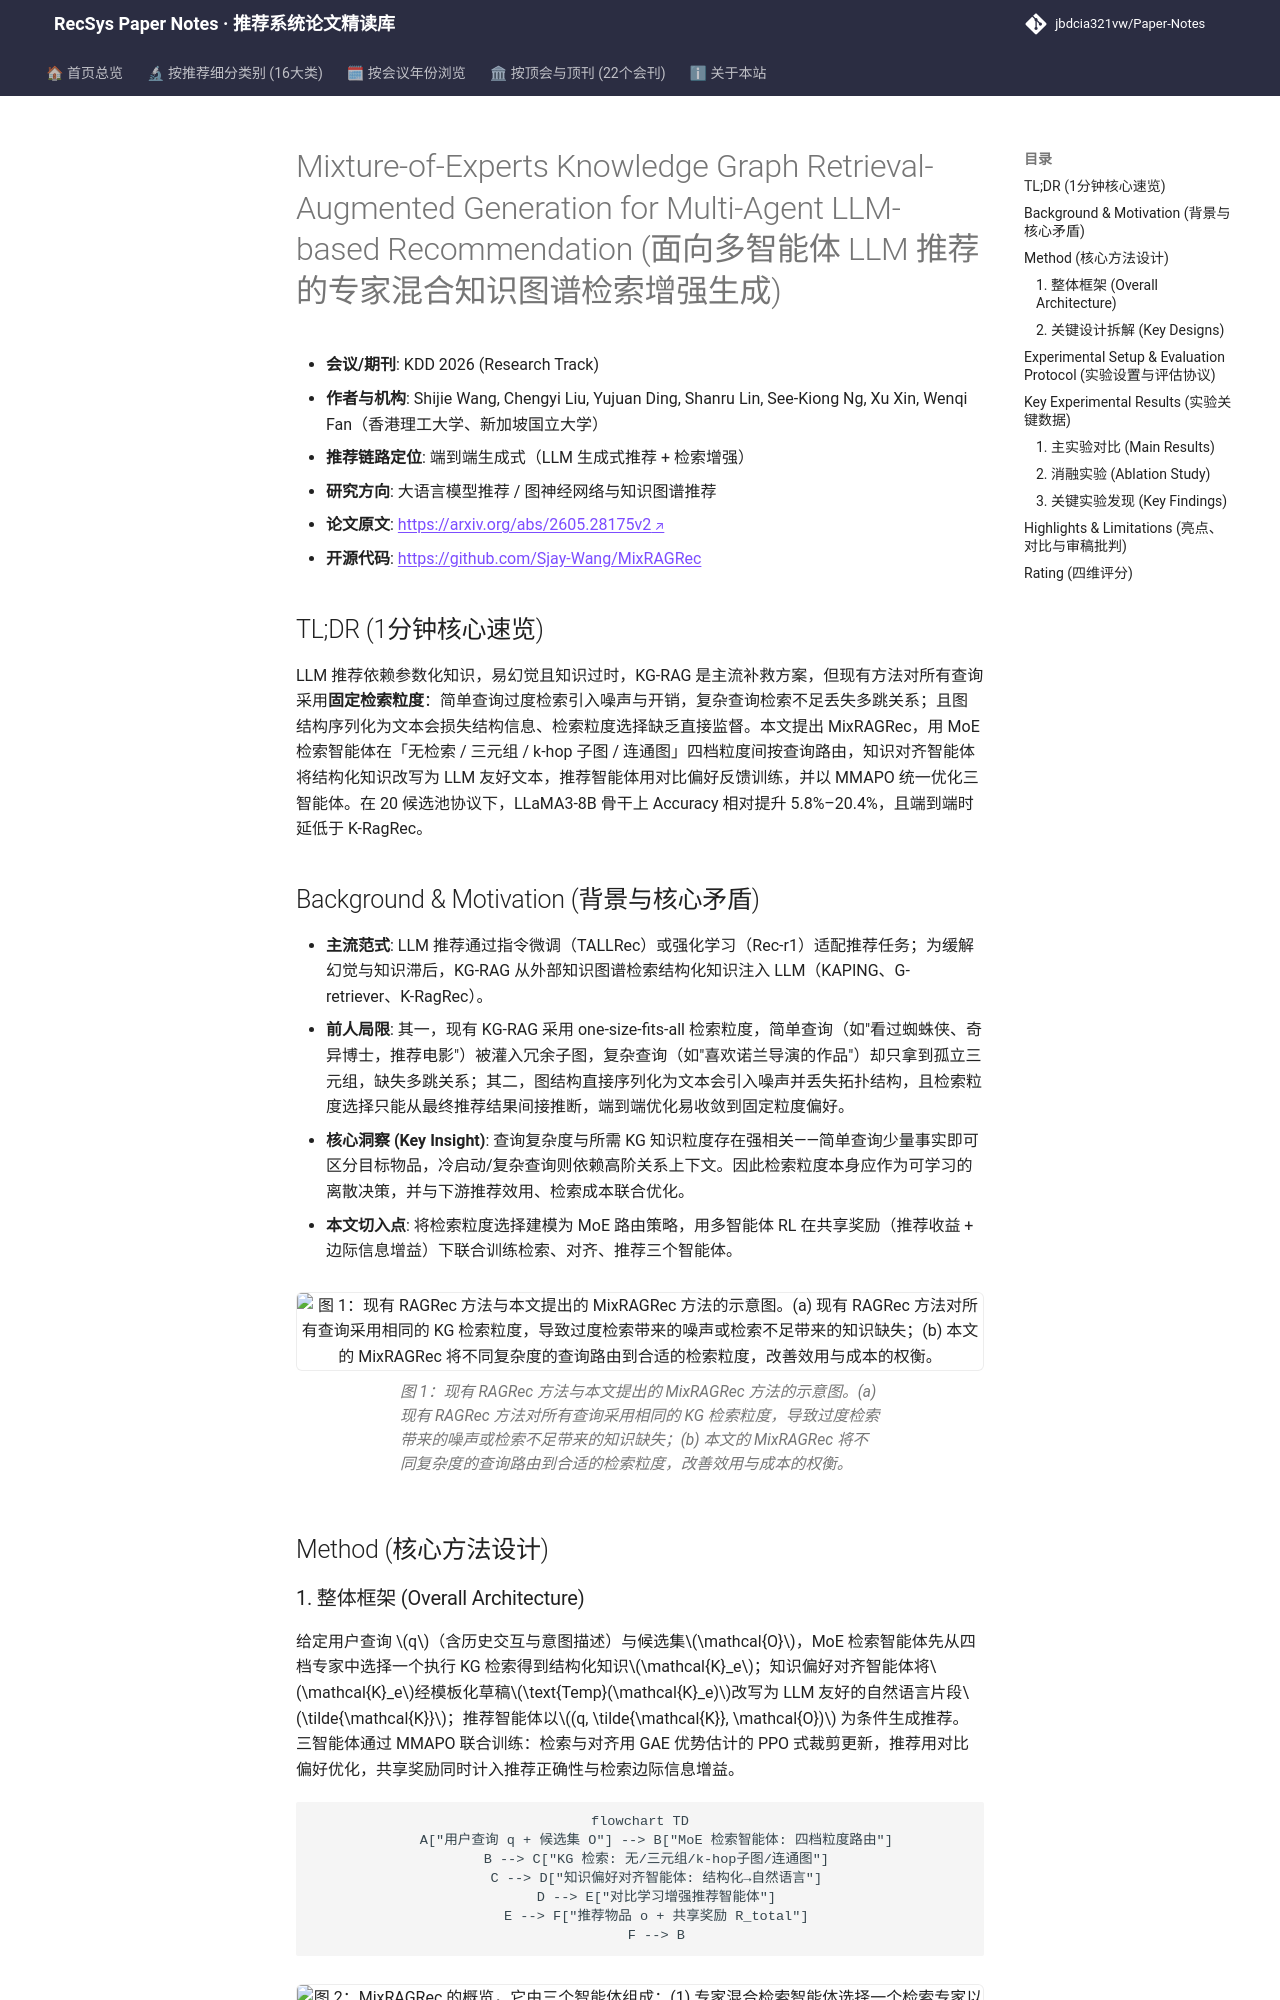

repository: jbdcia321vw/Paper-Notes · page: venues/KDD/2026/llm_rec/mixture_of_experts_knowledge_graph_retrieval_augmented_generation_for_multi/index.html · generator: mkdocs

---
title: "[Paper Note] Mixture-of-Experts Knowledge Graph Retrieval-Augmented Generation for Multi-Agent LLM-based Recommendation"
description: "[KDD 2026][大语言模型推荐] 用 MoE 多粒度 KG 检索智能体按查询复杂度路由检索粒度，配合知识对齐与对比偏好优化，在 20 候选池协议下 Accuracy 相对提升 5.8%–20.4%。"
tags:
  - KDD 2026
  - 大语言模型推荐
  - 端到端生成式
  - KG-RAG
  - Mixture-of-Experts
  - 多智能体强化学习
date: 2026-11-12
venue: KDD
year: 2026
paper_url: "https://arxiv.org/abs/2605.28175"
code_url: "https://github.com/Sjay-Wang/MixRAGRec"
categories:
  - llm_rec
  - graph_rec
---

# Mixture-of-Experts Knowledge Graph Retrieval-Augmented Generation for Multi-Agent LLM-based Recommendation (面向多智能体 LLM 推荐的专家混合知识图谱检索增强生成)

- **会议/期刊**: KDD 2026 (Research Track)
- **作者与机构**: Shijie Wang, Chengyi Liu, Yujuan Ding, Shanru Lin, See-Kiong Ng, Xu Xin, Wenqi Fan（香港理工大学、新加坡国立大学）
- **推荐链路定位**: 端到端生成式（LLM 生成式推荐 + 检索增强）
- **研究方向**: 大语言模型推荐 / 图神经网络与知识图谱推荐
- **论文原文**: [https://arxiv.org/abs/2605.28175v2](https://arxiv.org/abs/2605.28175v2)
- **开源代码**: [https://github.com/Sjay-Wang/MixRAGRec](https://github.com/Sjay-Wang/MixRAGRec)

## TL;DR (1分钟核心速览)

LLM 推荐依赖参数化知识，易幻觉且知识过时，KG-RAG 是主流补救方案，但现有方法对所有查询采用**固定检索粒度**：简单查询过度检索引入噪声与开销，复杂查询检索不足丢失多跳关系；且图结构序列化为文本会损失结构信息、检索粒度选择缺乏直接监督。本文提出 MixRAGRec，用 MoE 检索智能体在「无检索 / 三元组 / k-hop 子图 / 连通图」四档粒度间按查询路由，知识对齐智能体将结构化知识改写为 LLM 友好文本，推荐智能体用对比偏好反馈训练，并以 MMAPO 统一优化三智能体。在 20 候选池协议下，LLaMA3-8B 骨干上 Accuracy 相对提升 5.8%–20.4%，且端到端时延低于 K-RagRec。

## Background & Motivation (背景与核心矛盾)

- **主流范式**: LLM 推荐通过指令微调（TALLRec）或强化学习（Rec-r1）适配推荐任务；为缓解幻觉与知识滞后，KG-RAG 从外部知识图谱检索结构化知识注入 LLM（KAPING、G-retriever、K-RagRec）。
- **前人局限**: 其一，现有 KG-RAG 采用 one-size-fits-all 检索粒度，简单查询（如"看过蜘蛛侠、奇异博士，推荐电影"）被灌入冗余子图，复杂查询（如"喜欢诺兰导演的作品"）却只拿到孤立三元组，缺失多跳关系；其二，图结构直接序列化为文本会引入噪声并丢失拓扑结构，且检索粒度选择只能从最终推荐结果间接推断，端到端优化易收敛到固定粒度偏好。
- **核心洞察 (Key Insight)**: 查询复杂度与所需 KG 知识粒度存在强相关——简单查询少量事实即可区分目标物品，冷启动/复杂查询则依赖高阶关系上下文。因此检索粒度本身应作为可学习的离散决策，并与下游推荐效用、检索成本联合优化。
- **本文切入点**: 将检索粒度选择建模为 MoE 路由策略，用多智能体 RL 在共享奖励（推荐收益 + 边际信息增益）下联合训练检索、对齐、推荐三个智能体。

<figure class="paper-figure" markdown="span">
  ![图 1：现有 RAGRec 方法与本文提出的 MixRAGRec 方法的示意图。(a) 现有 RAGRec 方法对所有查询采用相同的 KG 检索粒度，导致过度检索带来的噪声或检索不足带来的知识缺失；(b) 本文的 MixRAGRec 将不同复杂度的查询路由到合适的检索粒度，改善效用与成本的权衡。](../../../../assets/papers/2605.28175v2/figure_1.png)<figcaption>图 1：现有 RAGRec 方法与本文提出的 MixRAGRec 方法的示意图。(a) 现有 RAGRec 方法对所有查询采用相同的 KG 检索粒度，导致过度检索带来的噪声或检索不足带来的知识缺失；(b) 本文的 MixRAGRec 将不同复杂度的查询路由到合适的检索粒度，改善效用与成本的权衡。</figcaption>
</figure>

## Method (核心方法设计)
